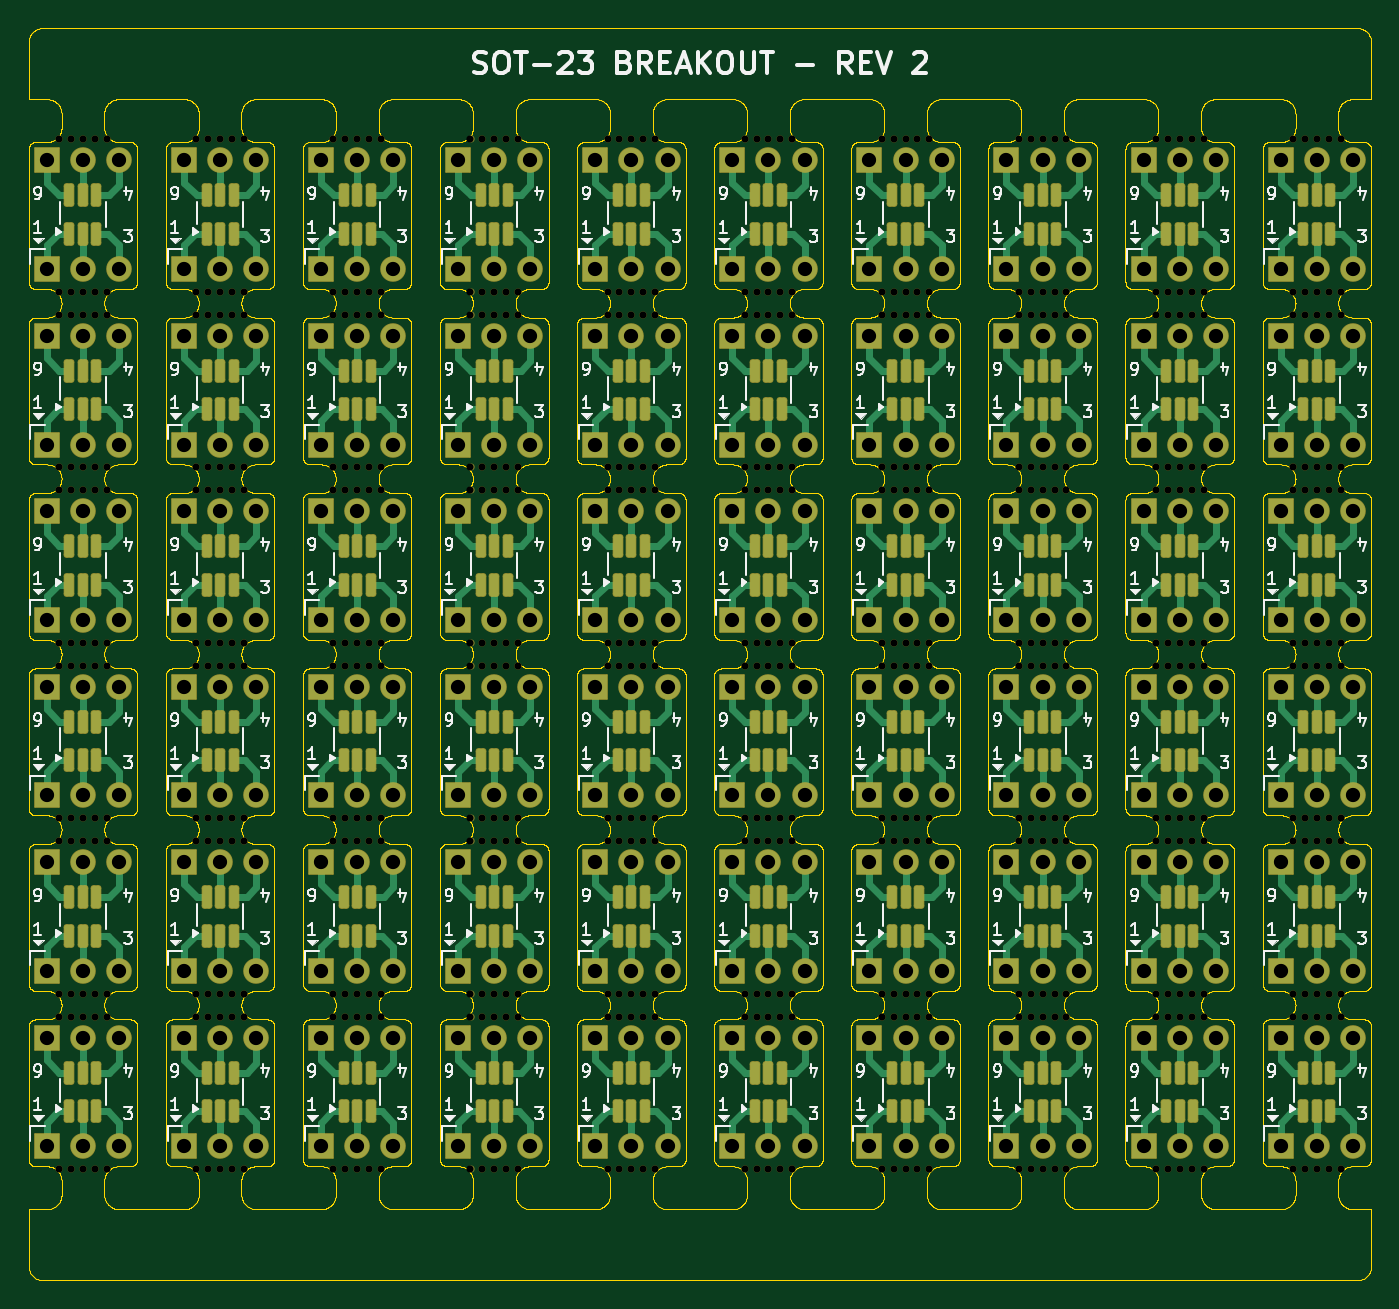
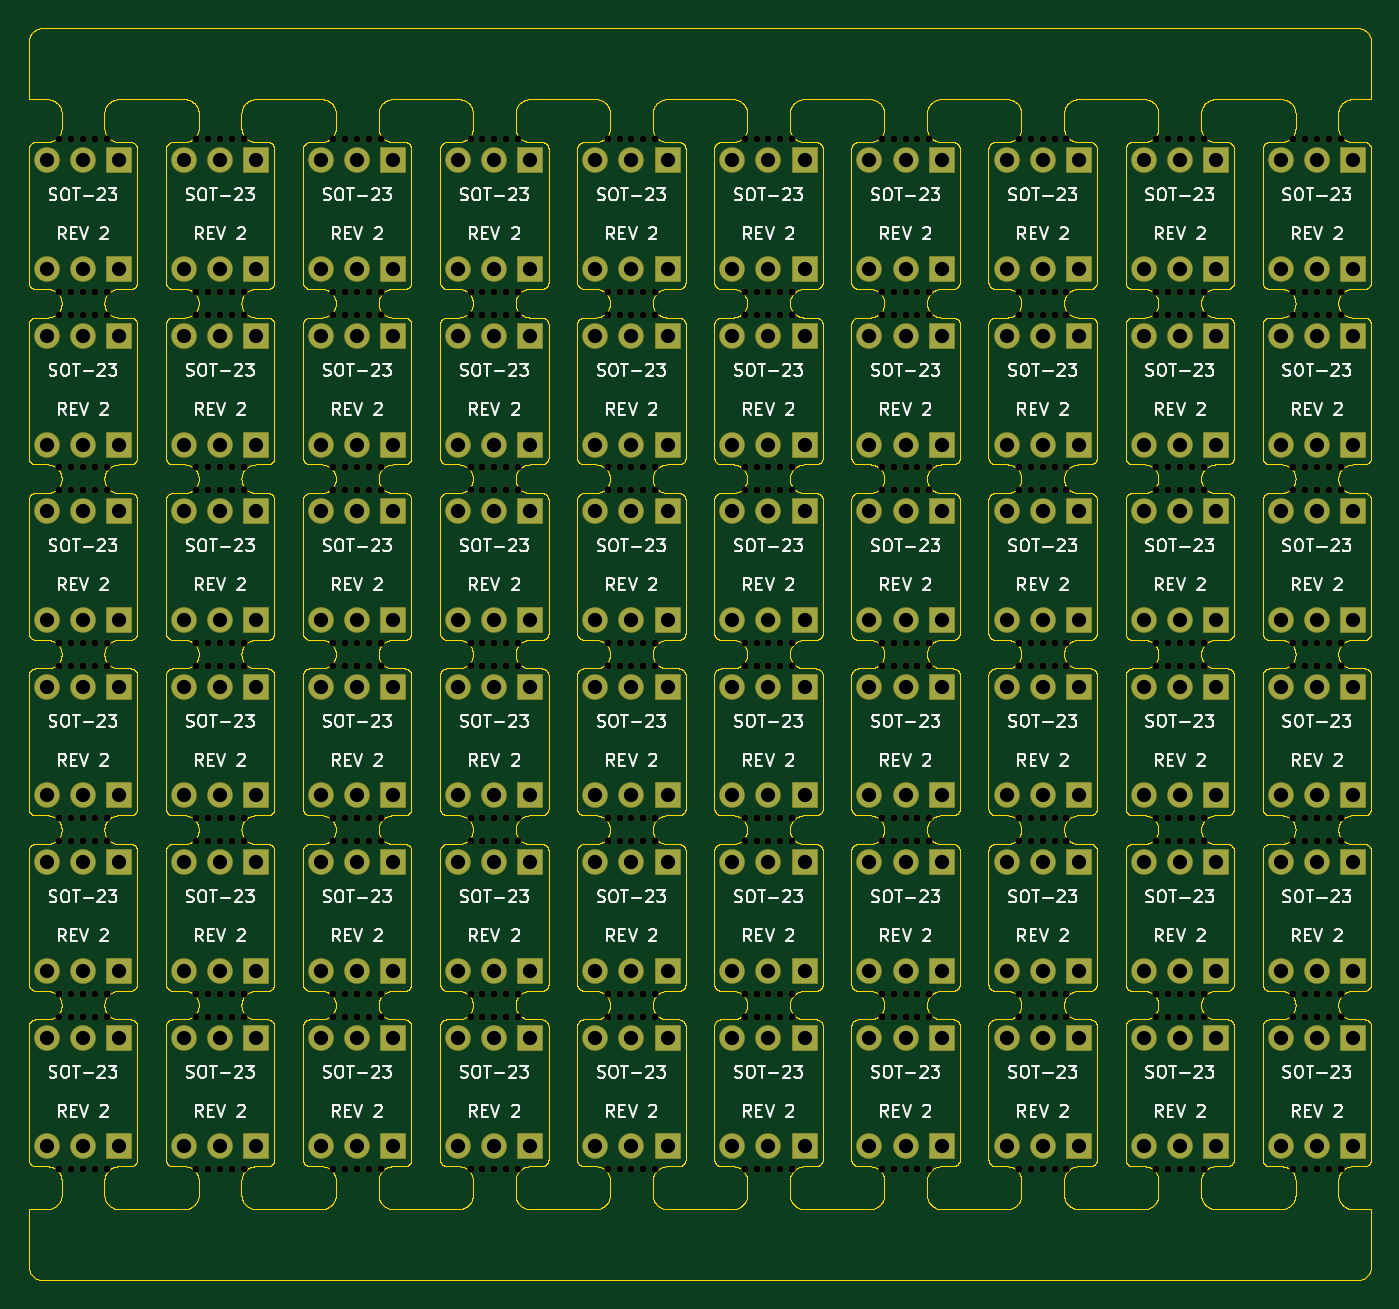
Circuit board: 11 layer files. Board 94.2 x 87.9 mm.
- bottom_copper: sot-23-panelized-B_Cu.gbl (31267 bytes)
- bottom_mask: sot-23-panelized-B_Mask.gbs (48530 bytes)
- paste: sot-23-panelized-B_Paste.gbp (474 bytes)
- bottom_silk: sot-23-panelized-B_Silkscreen.gbo (323128 bytes)
- outline: sot-23-panelized-Edge_Cuts.gm1 (1160539 bytes)
- top_copper: sot-23-panelized-F_Cu.gtl (115518 bytes)
- top_mask: sot-23-panelized-F_Mask.gts (59706 bytes)
- paste: sot-23-panelized-F_Paste.gtp (11649 bytes)
- top_silk: sot-23-panelized-F_Silkscreen.gto (242507 bytes)
- drill: sot-23-panelized-NPTH.drl (10928 bytes)
- drill: sot-23-panelized-PTH.drl (6460 bytes)

=== bottom_copper: sot-23-panelized-B_Cu.gbl (31267 bytes, source omitted) ===
=== bottom_mask: sot-23-panelized-B_Mask.gbs (48530 bytes, source omitted) ===
=== paste: sot-23-panelized-B_Paste.gbp ===
%TF.GenerationSoftware,KiCad,Pcbnew,9.0.7*%
%TF.CreationDate,2026-02-10T23:41:27-08:00*%
%TF.ProjectId,sot-23-panelized,736f742d-3233-42d7-9061-6e656c697a65,rev?*%
%TF.SameCoordinates,Original*%
%TF.FileFunction,Paste,Bot*%
%TF.FilePolarity,Positive*%
%FSLAX46Y46*%
G04 Gerber Fmt 4.6, Leading zero omitted, Abs format (unit mm)*
G04 Created by KiCad (PCBNEW 9.0.7) date 2026-02-10 23:41:27*
%MOMM*%
%LPD*%
G01*
G04 APERTURE LIST*
G04 APERTURE END LIST*
M02*

=== bottom_silk: sot-23-panelized-B_Silkscreen.gbo (323128 bytes, source omitted) ===
=== outline: sot-23-panelized-Edge_Cuts.gm1 (1160539 bytes, source omitted) ===
=== top_copper: sot-23-panelized-F_Cu.gtl (115518 bytes, source omitted) ===
=== top_mask: sot-23-panelized-F_Mask.gts (59706 bytes, source omitted) ===
=== paste: sot-23-panelized-F_Paste.gtp (11649 bytes, source omitted) ===
=== top_silk: sot-23-panelized-F_Silkscreen.gto (242507 bytes, source omitted) ===
=== drill: sot-23-panelized-NPTH.drl (10928 bytes, source omitted) ===
=== drill: sot-23-panelized-PTH.drl (6460 bytes, source omitted) ===
